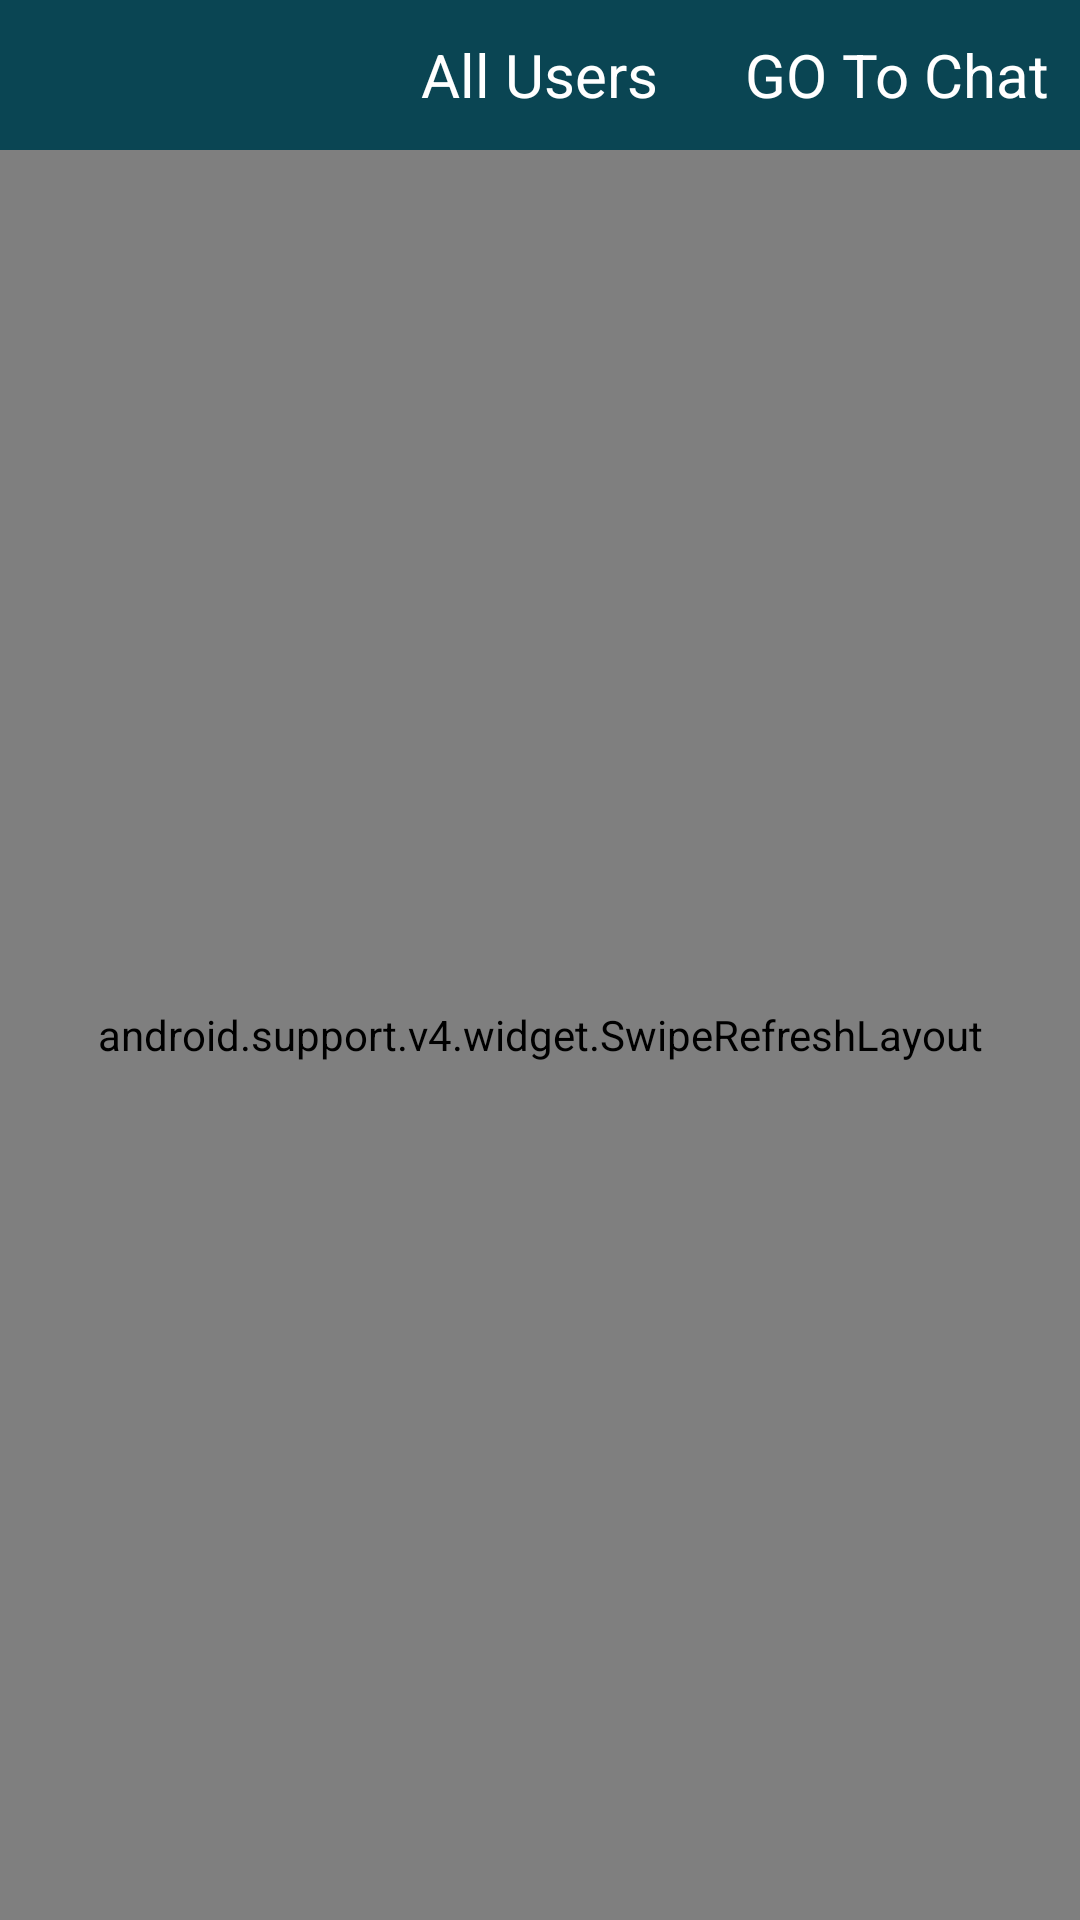

Here is an Android app screen rendered from its layout file. Give the layout XML and the strings, colors and styles it references.
<!-- AndroidManifest.xml: application theme AppTheme -->
<!-- res/layout/activity_user_list.xml -->
<?xml version="1.0" encoding="utf-8"?>
<LinearLayout xmlns:android="http://schemas.android.com/apk/res/android"
    android:orientation="vertical" android:layout_width="match_parent"
    android:layout_height="match_parent">

    <RelativeLayout
        android:layout_width="match_parent"
        android:background="@color/bg_color"
        android:layout_height="wrap_content">

        <ImageView
            android:id="@+id/imgGoBack"
            android:layout_width="50dp"
            android:layout_height="50dp"
            android:src="@mipmap/ic_back"
            android:layout_centerVertical="true"
            android:padding="10dp"
            />

        <TextView
            android:layout_width="wrap_content"
            android:layout_height="wrap_content"
            android:text="All Users"
            android:layout_centerInParent="true"
            android:textColor="#fff"
            android:textSize="20sp"
            />

        <TextView
            android:id="@+id/tvBtnGo"
            android:layout_width="wrap_content"
            android:layout_height="wrap_content"
            android:text="GO To Chat"
            android:layout_centerVertical="true"
            android:layout_alignParentRight="true"
            android:textColor="#fff"
            android:padding="10dp"
            android:textSize="20sp"
            />

    </RelativeLayout>

    <android.support.v4.widget.SwipeRefreshLayout
        android:id="@+id/swipe_refresh_layout"
        android:layout_width="match_parent"
        android:layout_height="match_parent">

        <android.support.v7.widget.RecyclerView
            android:id="@+id/recycler_view_all_user_listing"
            android:layout_width="match_parent"
            android:layout_height="match_parent"

            />

    </android.support.v4.widget.SwipeRefreshLayout>

</LinearLayout>
<!-- resources referenced by this layout -->
<resources>
  <color name="bg_color">#0a4553</color>
  <style name="AppTheme" parent="Theme.AppCompat.Light.NoActionBar">
          
          <item name="colorPrimary">@color/colorPrimary</item>
          <item name="colorPrimaryDark">@color/colorPrimaryDark</item>
          <item name="colorAccent">@color/colorAccent</item>
  
          <item name="android:windowNoTitle">true</item>
          <item name="android:windowFullscreen">true</item>
      </style>
  <color name="colorPrimary">#efefef</color>
  <color name="colorPrimaryDark">#303F9F</color>
  <color name="colorAccent">#FF4081</color>
</resources>
